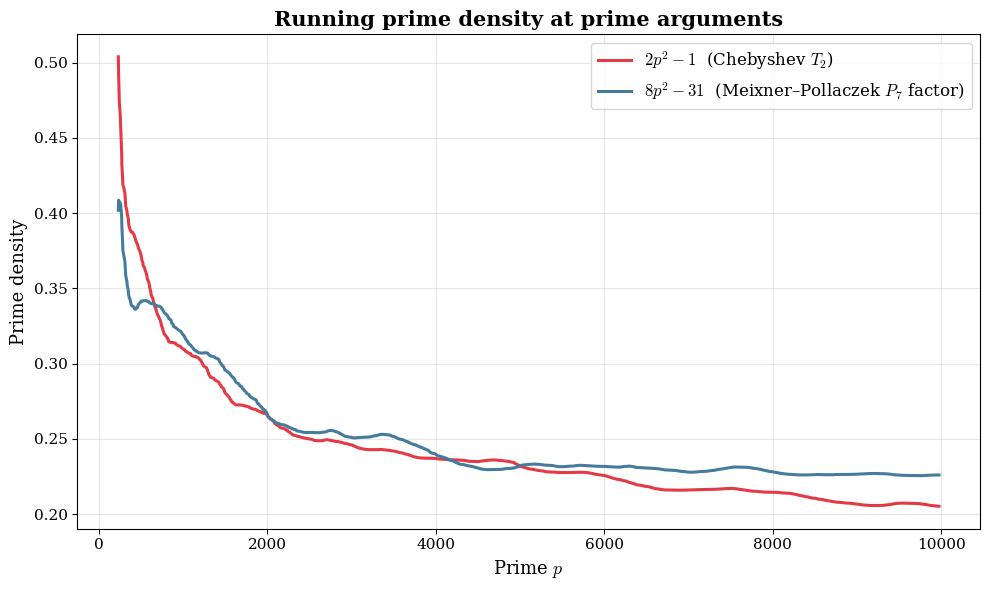

Write the Python code that produced this figure. (Note: this script raises an exception after producing the figure.)
import matplotlib.pyplot as plt
import matplotlib
import numpy as np
from sympy import isprime, primerange

matplotlib.rcParams['font.family'] = 'serif'
matplotlib.rcParams['mathtext.fontset'] = 'cm'

primes_list = list(primerange(2, 10000))

counts_f1 = []
counts_f2 = []
t1 = t2 = 0

for p in primes_list:
    v1 = 2 * p * p - 1
    v2 = 8 * p * p - 31
    if v1 > 1 and isprime(v1):
        t1 += 1
    if v2 > 1 and isprime(abs(v2)):
        t2 += 1
    counts_f1.append(t1)
    counts_f2.append(t2)

print(f"Primes p < 10000: {len(primes_list)}")
print(f"  2p²-1  prime: {t1}/{len(primes_list)} = {t1/len(primes_list):.3f}")
print(f"  8p²-31 prime: {t2}/{len(primes_list)} = {t2/len(primes_list):.3f}")

fig, ax = plt.subplots(figsize=(10, 6))

window = 50
density_f1 = [counts_f1[i] / (i + 1) for i in range(len(primes_list))]
density_f2 = [counts_f2[i] / (i + 1) for i in range(len(primes_list))]
sm_f1 = np.convolve(density_f1, np.ones(window)/window, mode='valid')
sm_f2 = np.convolve(density_f2, np.ones(window)/window, mode='valid')
ps = [primes_list[i] for i in range(window - 1, len(primes_list))]

ax.plot(ps, sm_f1, color='#e63946', linewidth=2.2,
        label=r'$2p^2 - 1$  (Chebyshev $T_2$)')
ax.plot(ps, sm_f2, color='#457b9d', linewidth=2.2,
        label=r'$8p^2 - 31$  (Meixner–Pollaczek $P_7$ factor)')

ax.set_xlabel('Prime $p$', fontsize=13)
ax.set_ylabel('Prime density', fontsize=13)
ax.set_title('Running prime density at prime arguments', fontsize=15, fontweight='bold')
ax.legend(fontsize=12)
ax.grid(True, alpha=0.3)
ax.tick_params(labelsize=11)

plt.tight_layout()
plt.savefig('/Users/robin/git/primes/density_primes.png', dpi=200, bbox_inches='tight')
plt.savefig('/Users/robin/git/primes/density_primes.pdf', bbox_inches='tight')
print("Done")
